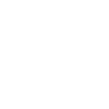
t = 0.00 s
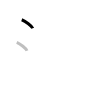
t = 1.25 s
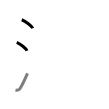
t = 2.50 s
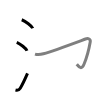
t = 3.50 s
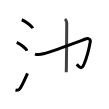
t = 4.75 s
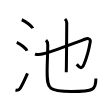
t = 6.00 s

The animated SVG that drew these frames (rendered in a browser with its animation timeline set to each time). Animation: 6 SMIL elements (animate=6); one cycle of 6.00 s.

<svg width="109px" height="109px" viewBox="0 0 px 109px" xmlns="http://www.w3.org/2000/svg" xmlns:xlink="http://www.w3.org/1999/xlink" xml:space="preserve" version="1.1"  baseProfile="full">
<path d="M21.75,19.75c3.88,1.5,10.03,6.17,11,8.5" style="fill:none;stroke:black;stroke-width:3;opacity:0">
  <animate attributeType="CSS" attributeName="opacity" from="0" to="1" begin="0s" dur="1s" repeatCount="0" fill="freeze" />
</path>
<path d="M16.75,42.38c3.62,1.48,9.34,6.08,10.25,8.38" style="fill:none;stroke:black;stroke-width:3;opacity:0">
  <animate attributeType="CSS" attributeName="opacity" from="0" to="1" begin="1s" dur="1s" repeatCount="0" fill="freeze" />
</path>
<path d="M15.5,89.98c2,0.52,3.81-0.19,4.75-1.74c2.07-3.41,4.09-7.55,7.25-14.84" style="fill:none;stroke:black;stroke-width:3;opacity:0">
  <animate attributeType="CSS" attributeName="opacity" from="0" to="1" begin="2s" dur="1s" repeatCount="0" fill="freeze" />
</path>
<path d="M35,54.06c2.96,0.91,5.47,0.57,8.39-0.27C54.1,50.68,80.11,40.95,85.5,39c2.63-0.95,5.25,0,4.76,2.86c-0.93,5.4-4.5,18.28-6.26,22.39c-2.25,5.25-4.25,3.75-7.25,0" style="fill:none;stroke:black;stroke-width:3;opacity:0">
  <animate attributeType="CSS" attributeName="opacity" from="0" to="1" begin="3s" dur="1s" repeatCount="0" fill="freeze" />
</path>
<path d="M65,19c0.94,0.94,1.75,2.62,1.75,3.75c0,5.12-0.18,29.87-0.37,43.5c-0.04,2.8-0.08,4.93-0.13,6" style="fill:none;stroke:black;stroke-width:3;opacity:0">
  <animate attributeType="CSS" attributeName="opacity" from="0" to="1" begin="4s" dur="1s" repeatCount="0" fill="freeze" />
</path>
<path d="M45.99,40.12c1.26,1.26,1.77,3.13,1.77,4.85c0,7.07-0.63,18.39-0.63,26.79c0,17.5,1.62,19.75,24.37,19.75s24.39-2,24.39-13.07" style="fill:none;stroke:black;stroke-width:3;opacity:0">
  <animate attributeType="CSS" attributeName="opacity" from="0" to="1" begin="5s" dur="1s" repeatCount="0" fill="freeze" />
</path>
</svg>
